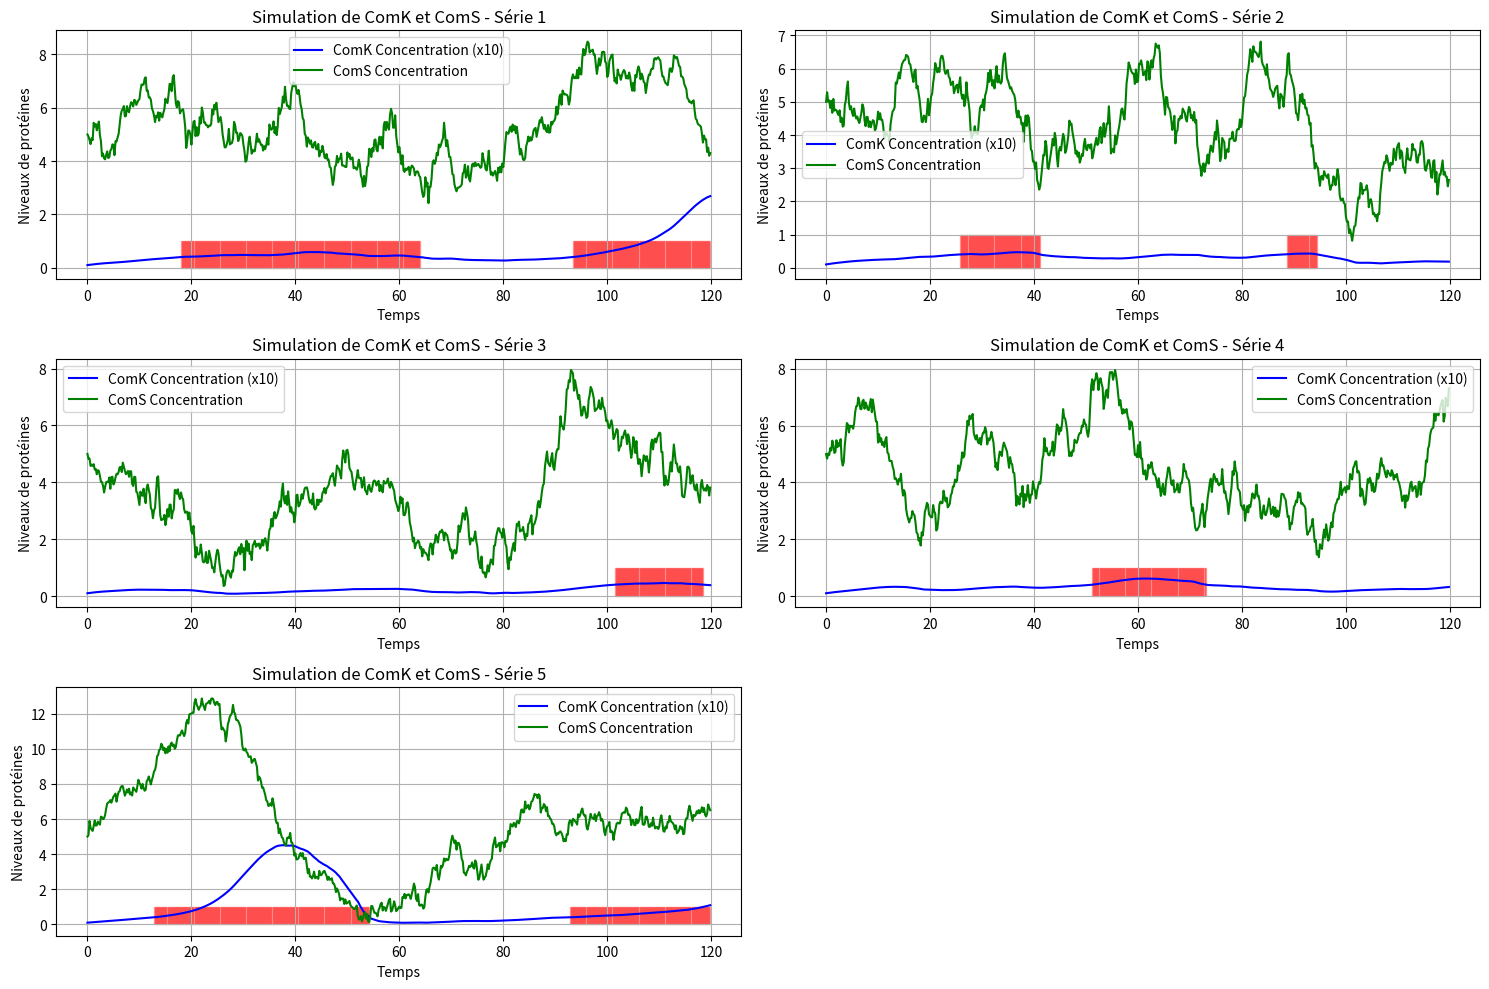
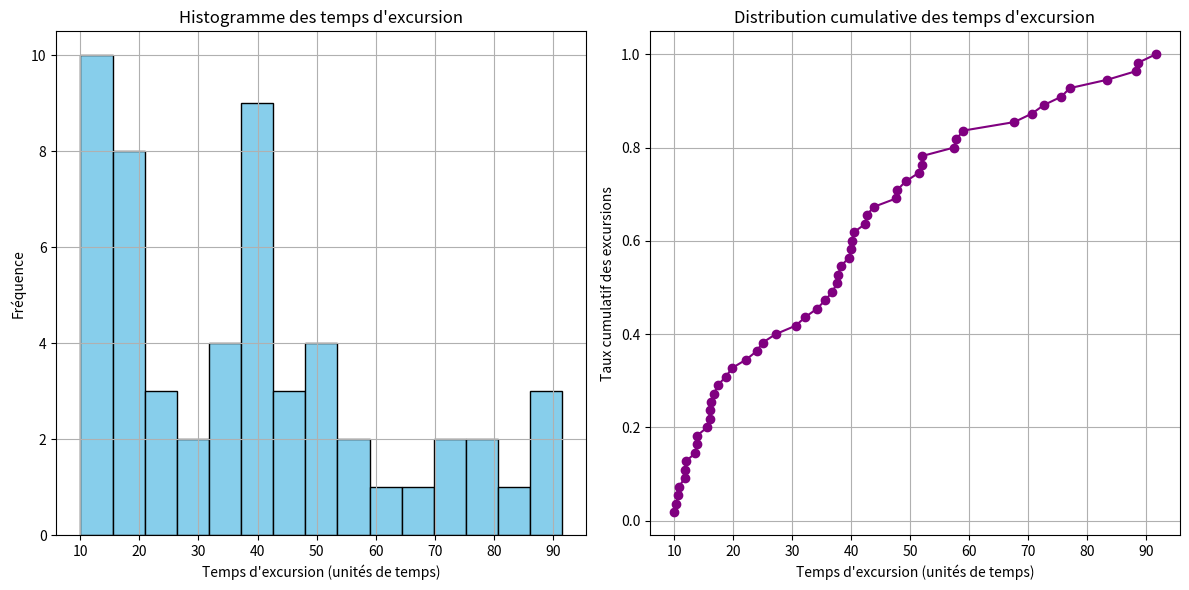

Reproduce these figures in Python, in order.
import numpy as np
import matplotlib.pyplot as plt

# Paramètres du système
ak = 0.004
k0 = 0.2
k1 = 0.222
n = 2
p = 5

def ComK(K, S, bk):
    return ak + ((bk * (K)**n) / (k0**n + (K)**n)) - (K / (1 + K + S))

def ComS(K, S, bs):
    return (bs / (1 + ((K)/k1)**p)) - (S / (1 + K + S))

def simulate_system(bk, bs, k0, s0, t_end, dt):
    t = np.arange(0, t_end, dt)
    n = len(t)
    k = np.zeros(n)
    s = np.zeros(n)
    k[0] = k0
    s[0] = s0
    noise_amplitude = 0.6

    for i in range(1, n):
        dk_dt = ComK(k[i-1], s[i-1], bk)
        ds_dt = ComS(k[i-1], s[i-1], bs)
        noise_s = np.random.normal(0, noise_amplitude)
        k[i] = k[i-1] + dk_dt * dt
        s[i] = s[i-1] + ds_dt * dt + noise_s * np.sqrt(dt)

    return k, s, t

def calculate_excursion_times(k, t, threshold=0.4):
    excursion_times = []
    in_excursion = False
    start_time = 0

    for i in range(len(k)):
        if k[i] * 10 > threshold:
            if not in_excursion:
                in_excursion = True
                start_time = t[i]
        else:
            if in_excursion:
                in_excursion = False
                end_time = t[i]
                duration = end_time - start_time
                if duration >= 10:
                    excursion_times.append(duration)
                    break

    return excursion_times

# Paramètres de la simulation
BK = 0.08
BS = 0.80
K0 = 0.01
S0 = 5
T_END = 120
DT = 0.2

NUM_SIMULATIONS = 5  # Nombre de séries temporelles à afficher

plt.figure(figsize=(15, 10))

# Générer et afficher plusieurs séries temporelles
for i in range(NUM_SIMULATIONS):
    k, s, t = simulate_system(BK, BS, K0, S0, T_END, DT)
    plt.subplot(3, 2, i + 1)  # Organiser les sous-figures en 3x2
    plt.plot(t, k * 10, label='ComK Concentration (x10)', color='blue', linewidth=1.5)
    plt.plot(t, s, label='ComS Concentration', color='green', linewidth=1.5)

    # Remplir l'arrière-plan en rouge lorsque k dépasse 0.4
    threshold = 0.4
    for j in range(len(k) - 1):
        if k[j] * 10 > threshold and k[j + 1] * 10 > threshold:
            plt.fill_between(t[j:j+2], 0, 1, color='red', alpha=0.3)

    plt.xlabel('Temps')
    plt.ylabel('Niveaux de protéines')
    plt.title(f'Simulation de ComK et ComS - Série {i + 1}')
    plt.legend()
    plt.grid(True)

plt.tight_layout()
plt.savefig('FigS7_time_series.png', dpi=300)
plt.show()

NUM_SIMULATIONS = 100

all_excursion_times = []
threshold = 0.45
# Exécuter plusieurs simulations pour collecter les temps d'excursion
for _ in range(NUM_SIMULATIONS):
    k, s, t = simulate_system(BK, BS, K0, S0, T_END, DT)
    excursion_times = calculate_excursion_times(k, t, threshold)
    all_excursion_times.extend(excursion_times)

# Calculer le compte cumulatif
all_excursion_times.sort()
cumulative_count = np.arange(1, len(all_excursion_times) + 1) / len(all_excursion_times)

# Tracer la figure S7 avec l'histogramme
plt.figure(figsize=(12, 6))

# Histogramme des temps d'excursion
plt.subplot(1, 2, 1)
plt.hist(all_excursion_times, bins=15, color='skyblue', edgecolor='black')
plt.xlabel("Temps d'excursion (unités de temps)")
plt.ylabel("Fréquence")
plt.title("Histogramme des temps d'excursion")
plt.grid(True)

# Courbe cumulative des temps d'excursion
plt.subplot(1, 2, 2)
plt.plot(all_excursion_times, cumulative_count, marker='o', linestyle='-', color='purple')
plt.xlabel("Temps d'excursion (unités de temps)")
plt.ylabel("Taux cumulatif des excursions")
plt.title("Distribution cumulative des temps d'excursion")
plt.grid(True)

plt.tight_layout()
plt.savefig('FigS7_excursion_times_histogram.png', dpi=300)
plt.show()
